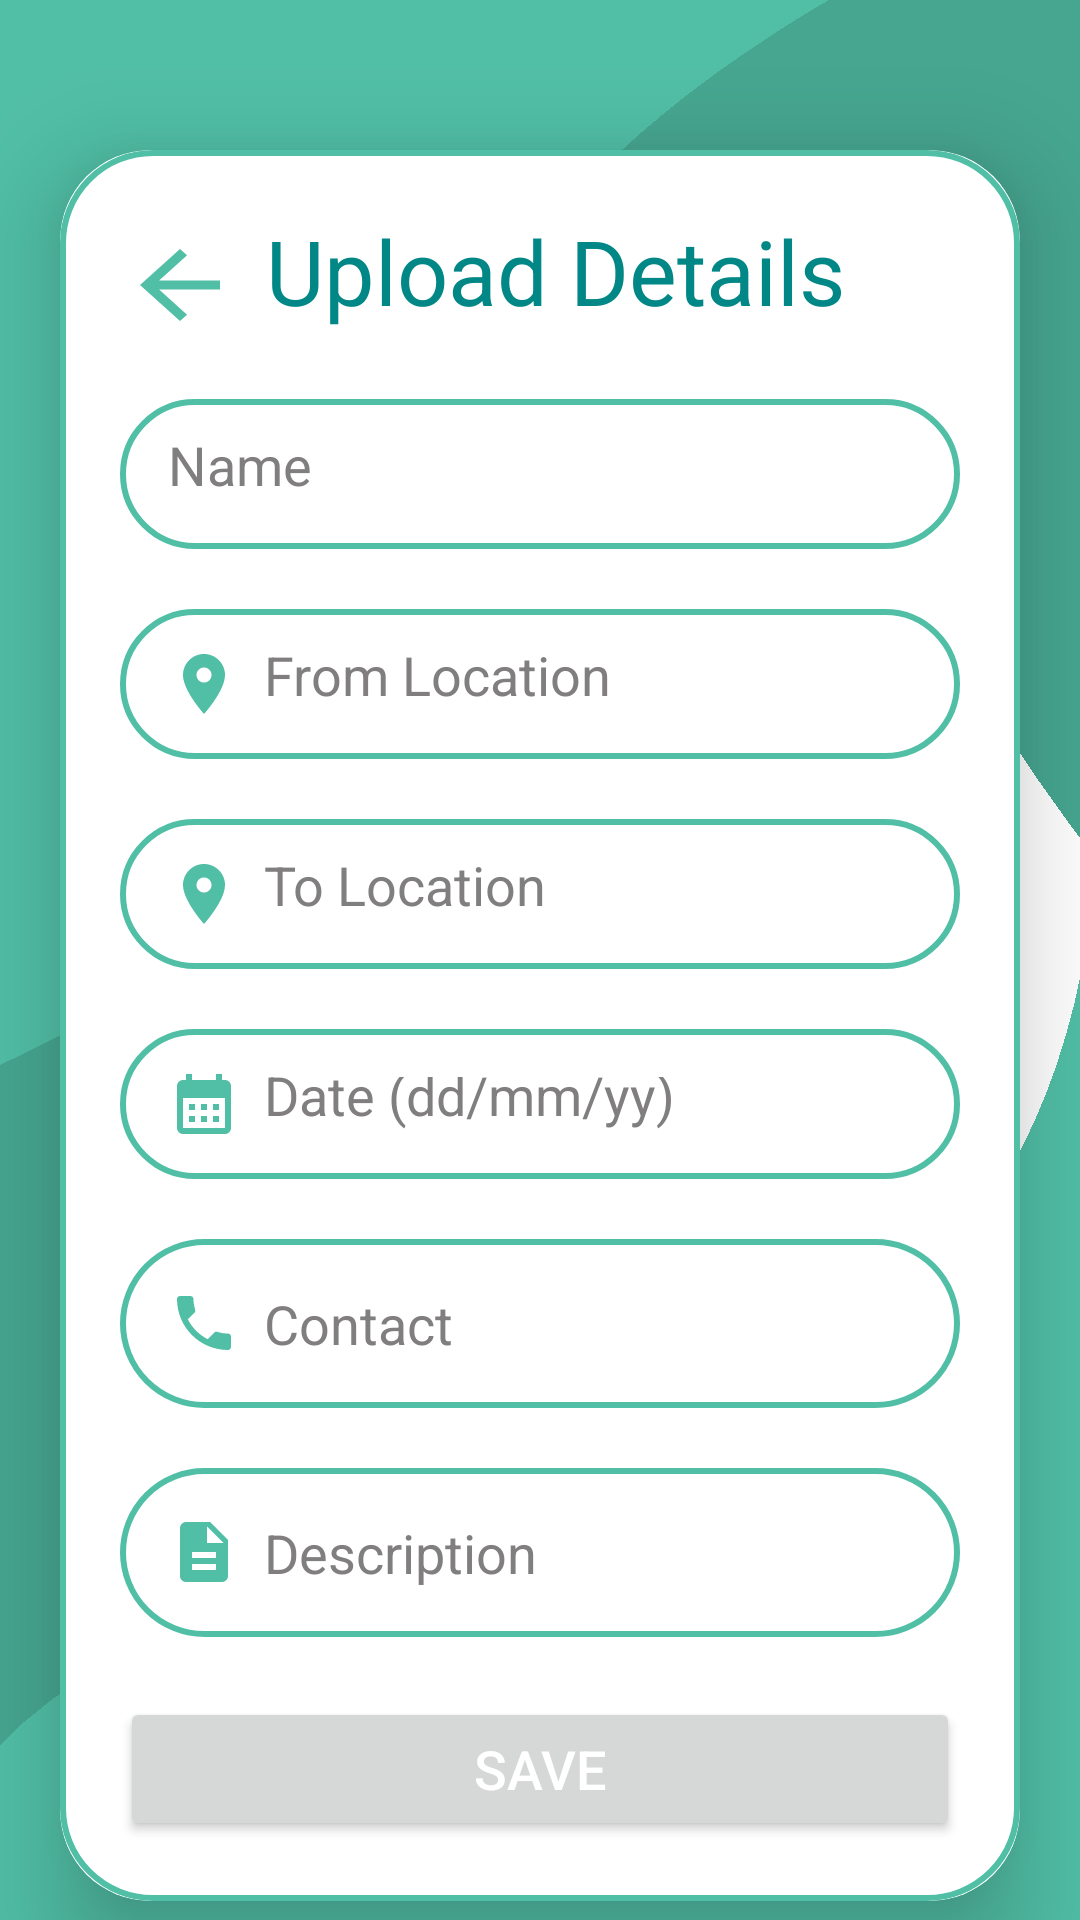

Write the Android layout XML for this screen, with the resource values it uses.
<!-- AndroidManifest.xml: application theme Theme.VITRideShare -->
<!-- res/layout/activity_upload.xml -->
<?xml version="1.0" encoding="utf-8"?>
<ScrollView
    xmlns:android="http://schemas.android.com/apk/res/android"
    xmlns:app="http://schemas.android.com/apk/res-auto"
    xmlns:tools="http://schemas.android.com/tools"
    android:layout_width="match_parent"
    android:layout_height="match_parent"
    android:orientation="vertical"
    android:background="@drawable/bg"
    tools:context=".UploadActivity">


    <androidx.cardview.widget.CardView
        android:layout_width="match_parent"
        android:layout_height="wrap_content"
        android:layout_marginTop="50dp"
        android:layout_marginEnd="20dp"
        android:layout_marginStart="20dp"
        app:cardCornerRadius="30dp"
        app:cardElevation="20dp"
        android:backgroundTint="@color/bg">


        <LinearLayout
            android:layout_width="match_parent"
            android:layout_height="wrap_content"
            android:orientation="vertical"
            android:layout_gravity="center_horizontal"
            android:padding="20dp"
            android:background="@drawable/custom_edittext">
            <LinearLayout
                android:layout_width="match_parent"
                android:layout_height="wrap_content">
                <ImageView
                    android:layout_marginTop="7dp"
                    android:layout_width="wrap_content"
                    android:layout_height="wrap_content"
                    android:id="@+id/back_button"
                    android:src="@drawable/baseline_arrow_back_24"
                    />
                <TextView
                    android:layout_width="match_parent"
                    android:layout_height="wrap_content"
                    android:text="Upload Details"
                    android:textAlignment="center"
                    android:layout_marginEnd="30dp"
                    android:textSize="30sp"
                    android:textColor="@color/teal_700"/>
            </LinearLayout>

            <EditText
                android:layout_width="match_parent"
                android:layout_height="wrap_content"
                android:id="@+id/person_name"
                android:background="@drawable/custom_edittext"
                android:height="50dp"
                android:layout_marginTop="20dp"
                android:padding="16dp"
                android:hint="Name "
                android:textColor="@color/black"
                android:textColorHint="@color/gray"
                android:gravity="start|center_vertical"
                />
            <AutoCompleteTextView
                android:layout_width="match_parent"
                android:layout_height="wrap_content"
                android:id="@+id/from_location"
                android:background="@drawable/custom_edittext"
                android:height="50dp"
                android:layout_marginTop="20dp"
                android:textColor="@color/black"
                android:textColorHint="@color/gray"
                android:padding="16dp"
                android:hint="From Location"
                android:gravity="start|center_vertical"
                android:drawablePadding="8dp"
                android:drawableLeft="@drawable/baseline_location_on_24"
                />
            <AutoCompleteTextView
                android:layout_width="match_parent"
                android:textColor="@color/black"
                android:textColorHint="@color/gray"
                android:layout_height="wrap_content"
                android:id="@+id/to_location"
                android:background="@drawable/custom_edittext"
                android:height="50dp"
                android:drawableLeft="@drawable/baseline_location_on_24"
                android:drawablePadding="8dp"
                android:layout_marginTop="20dp"
                android:padding="16dp"
                android:hint="To Location"
                android:gravity="start|center_vertical"
                />

            <EditText
                android:layout_width="match_parent"
                android:layout_height="wrap_content"
                android:textColor="@color/black"
                android:textColorHint="@color/gray"
                android:id="@+id/idEdtDate"
                android:background="@drawable/custom_edittext"
                android:height="50dp"
                android:drawableLeft="@drawable/baseline_calendar_month_24"
                android:drawablePadding="8dp"
                android:layout_marginTop="20dp"
                android:padding="16dp"
                android:hint="Date (dd/mm/yy)"
                android:gravity="start|center_vertical"
                />

            <EditText
                android:layout_width="match_parent"
                android:layout_height="wrap_content"
                android:id="@+id/contact"
                android:background="@drawable/custom_edittext"
                android:textColor="@color/black"
                android:textColorHint="@color/gray"
                android:height="50dp"
                android:drawableLeft="@drawable/baseline_local_phone_24"
                android:drawablePadding="8dp"
                android:layout_marginTop="20dp"
                android:padding="16dp"
                android:hint="Contact"
                android:gravity="start|center_vertical"
                android:inputType="number"
                />
            <EditText
                android:layout_width="match_parent"
                android:layout_height="match_parent"
                android:id="@+id/desc"
                android:background="@drawable/custom_edittext"
                android:textColor="@color/black"
                android:textColorHint="@color/gray"
                android:height="50dp"
                android:drawableLeft="@drawable/baseline_description_24"
                android:drawablePadding="8dp"
                android:layout_marginTop="20dp"
                android:padding="16dp"
                android:hint="Description"
                android:gravity="start|center_vertical"
                android:inputType="text"
                />
            <Button
                android:layout_width="match_parent"
                android:layout_height="wrap_content"
                android:layout_marginTop="20dp"
                android:id="@+id/saveButton"
                android:textSize="18sp"
                app:cornerRadius = "30dp"
                android:text="Save"
                android:textColor="@color/white"
                android:padding="8dp"

                />


        </LinearLayout>


    </androidx.cardview.widget.CardView>

</ScrollView>
<!-- resources referenced by this layout -->
<resources>
  <color name="bg">#FFFFFF</color>
  <color name="black">#FF000000</color>
  <color name="gray">#807E7E</color>
  <color name="teal_700">#FF018786</color>
  <color name="white">#FFFFFFFF</color>
  <!-- drawable baseline_arrow_back_24 (drawable) -->
  <vector android:autoMirrored="true" android:height="36dp"
      android:tint="#51bfa6" android:viewportHeight="24"
      android:viewportWidth="24" android:width="40dp" xmlns:android="http://schemas.android.com/apk/res/android">
      <path android:fillColor="@android:color/white" android:pathData="M20,11H7.83l5.59,-5.59L12,4l-8,8 8,8 1.41,-1.41L7.83,13H20v-2z"/>
  </vector>
  <!-- drawable baseline_calendar_month_24 (drawable) -->
  <vector android:height="24dp" android:tint="#51bfa6"
      android:viewportHeight="24" android:viewportWidth="24"
      android:width="24dp" xmlns:android="http://schemas.android.com/apk/res/android">
      <path android:fillColor="@android:color/white" android:pathData="M19,4h-1V2h-2v2H8V2H6v2H5C3.89,4 3.01,4.9 3.01,6L3,20c0,1.1 0.89,2 2,2h14c1.1,0 2,-0.9 2,-2V6C21,4.9 20.1,4 19,4zM19,20H5V10h14V20zM9,14H7v-2h2V14zM13,14h-2v-2h2V14zM17,14h-2v-2h2V14zM9,18H7v-2h2V18zM13,18h-2v-2h2V18zM17,18h-2v-2h2V18z"/>
  </vector>
  <!-- drawable baseline_description_24 (drawable) -->
  <vector android:height="24dp" android:tint="#51bfa6"
      android:viewportHeight="24" android:viewportWidth="24"
      android:width="24dp" xmlns:android="http://schemas.android.com/apk/res/android">
      <path android:fillColor="@android:color/white" android:pathData="M14,2L6,2c-1.1,0 -1.99,0.9 -1.99,2L4,20c0,1.1 0.89,2 1.99,2L18,22c1.1,0 2,-0.9 2,-2L20,8l-6,-6zM16,18L8,18v-2h8v2zM16,14L8,14v-2h8v2zM13,9L13,3.5L18.5,9L13,9z"/>
  </vector>
  <!-- drawable baseline_local_phone_24 (drawable) -->
  <vector android:height="24dp" android:tint="#51bfa6"
      android:viewportHeight="24" android:viewportWidth="24"
      android:width="24dp" xmlns:android="http://schemas.android.com/apk/res/android">
      <path android:fillColor="@android:color/white" android:pathData="M6.62,10.79c1.44,2.83 3.76,5.14 6.59,6.59l2.2,-2.2c0.27,-0.27 0.67,-0.36 1.02,-0.24 1.12,0.37 2.33,0.57 3.57,0.57 0.55,0 1,0.45 1,1V20c0,0.55 -0.45,1 -1,1 -9.39,0 -17,-7.61 -17,-17 0,-0.55 0.45,-1 1,-1h3.5c0.55,0 1,0.45 1,1 0,1.25 0.2,2.45 0.57,3.57 0.11,0.35 0.03,0.74 -0.25,1.02l-2.2,2.2z"/>
  </vector>
  <!-- drawable baseline_location_on_24 (drawable) -->
  <vector android:height="24dp" android:tint="#51bfa6"
      android:viewportHeight="24" android:viewportWidth="24"
      android:width="24dp" xmlns:android="http://schemas.android.com/apk/res/android">
      <path android:fillColor="@android:color/white" android:pathData="M12,2C8.13,2 5,5.13 5,9c0,5.25 7,13 7,13s7,-7.75 7,-13c0,-3.87 -3.13,-7 -7,-7zM12,11.5c-1.38,0 -2.5,-1.12 -2.5,-2.5s1.12,-2.5 2.5,-2.5 2.5,1.12 2.5,2.5 -1.12,2.5 -2.5,2.5z"/>
  </vector>
  <!-- drawable custom_edittext (drawable) -->
  <?xml version="1.0" encoding="utf-8"?>
  
  <shape xmlns:android="http://schemas.android.com/apk/res/android"
      android:shape="rectangle">
      <stroke
          android:width="2dp"
          android:color="@color/green"/>
      <corners
          android:radius="30dp"/>
  </shape>
  <color name="green">#51bfa6</color>
  <color name="blue">#466eb6</color>
</resources>
